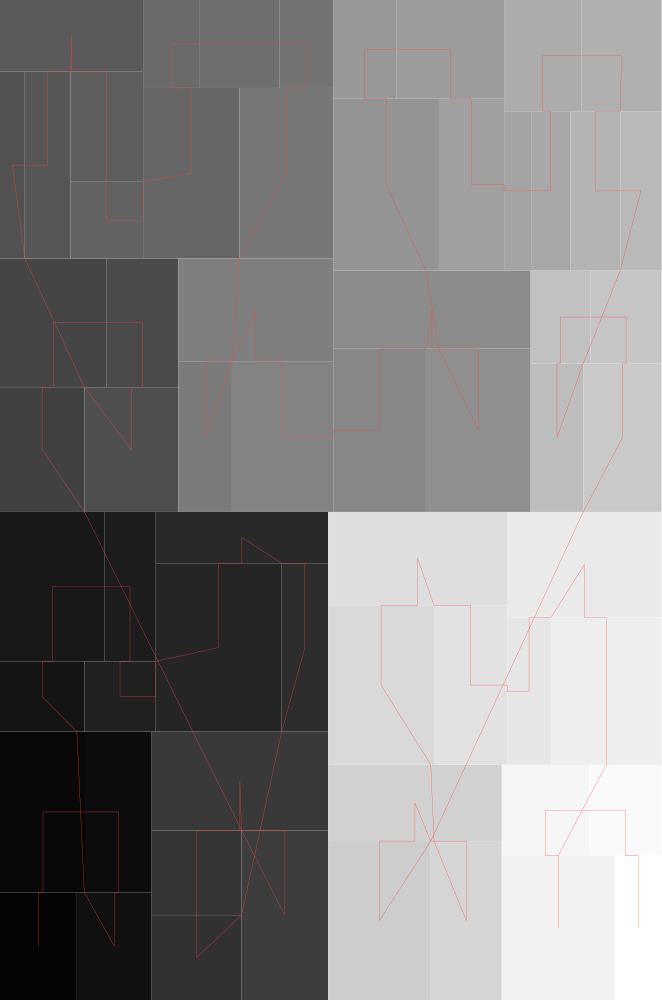

Source data for this figure (header and first rows):
#index, parent, depth, isLeaf, left, bottom, width, height
0, 4294967295, 0, 0, 0, 0, 0.6616, 1
1, 0, 1, 1, 0, 0, 0.07686, 0.1077
2, 0, 1, 1, 0, 0.1077, 0.08598, 0.1607
3, 0, 1, 1, 0.08598, 0.1077, 0.0657, 0.1607
4, 0, 1, 1, 0.07686, 0, 0.07482, 0.1077
5, 0, 1, 1, 0, 0.2684, 0.08432, 0.07029
6, 0, 1, 1, 0, 0.3386, 0.1043, 0.1494
7, 0, 1, 1, 0.1043, 0.3386, 0.05148, 0.1494
8, 0, 1, 1, 0.08432, 0.2684, 0.07143, 0.07029
9, 0, 1, 1, 0.1557, 0.2684, 0.126, 0.1684
10, 0, 1, 1, 0.1557, 0.4367, 0.1724, 0.0513
11, 0, 1, 1, 0.2817, 0.2684, 0.0464, 0.1684
12, 0, 1, 1, 0.1517, 0, 0.0898, 0.08482
13, 0, 1, 1, 0.1517, 0.08482, 0.0898, 0.08482
14, 0, 1, 1, 0.1517, 0.1696, 0.1764, 0.09871
15, 0, 1, 1, 0.2415, 0, 0.08662, 0.1696
16, 0, 1, 1, 0, 0.488, 0.08442, 0.1247
17, 0, 1, 1, 0, 0.6128, 0.1067, 0.1287
18, 0, 1, 1, 0.1067, 0.6128, 0.07173, 0.1287
19, 0, 1, 1, 0.08442, 0.488, 0.09404, 0.1247
20, 0, 1, 1, 0, 0.7415, 0.02479, 0.1868
21, 0, 1, 1, 0.02479, 0.7415, 0.04577, 0.1868
22, 0, 1, 1, 0, 0.9283, 0.1431, 0.07172
23, 0, 1, 1, 0.07055, 0.8182, 0.07252, 0.1101
24, 0, 1, 1, 0.07055, 0.7415, 0.07252, 0.07666
25, 0, 1, 1, 0.1431, 0.7415, 0.09638, 0.1705
26, 0, 1, 1, 0.1431, 0.912, 0.0568, 0.08796
27, 0, 1, 1, 0.1999, 0.912, 0.07935, 0.08796
28, 0, 1, 1, 0.2792, 0.912, 0.05402, 0.08796
29, 0, 1, 1, 0.2395, 0.7415, 0.09379, 0.1705
30, 0, 1, 1, 0.1785, 0.488, 0.0535, 0.1502
31, 0, 1, 1, 0.1785, 0.6382, 0.1548, 0.1033
32, 0, 1, 1, 0.232, 0.488, 0.1013, 0.1502
33, 0, 1, 1, 0.3332, 0.488, 0.0927, 0.1633
34, 0, 1, 1, 0.3332, 0.6513, 0.1974, 0.07804
35, 0, 1, 1, 0.4259, 0.488, 0.1047, 0.1633
36, 0, 1, 1, 0.3332, 0.7294, 0.1057, 0.1719
37, 0, 1, 1, 0.3332, 0.9012, 0.06299, 0.09877
38, 0, 1, 1, 0.3962, 0.9012, 0.1079, 0.09877
39, 0, 1, 1, 0.439, 0.7294, 0.06512, 0.1719
40, 0, 1, 1, 0.5041, 0.7294, 0.02704, 0.1594
41, 0, 1, 1, 0.5311, 0.7294, 0.03933, 0.1594
42, 0, 1, 1, 0.5041, 0.8888, 0.07752, 0.1112
43, 0, 1, 1, 0.5816, 0.8888, 0.07994, 0.1112
44, 0, 1, 1, 0.5705, 0.7294, 0.04977, 0.1594
45, 0, 1, 1, 0.6202, 0.7294, 0.04132, 0.1594
46, 0, 1, 1, 0.5306, 0.488, 0.0526, 0.1485
47, 0, 1, 1, 0.5306, 0.6366, 0.05992, 0.09279
48, 0, 1, 1, 0.5906, 0.6366, 0.071, 0.09279
49, 0, 1, 1, 0.5832, 0.488, 0.07832, 0.1485
50, 0, 1, 1, 0.3281, 0, 0.1027, 0.1589
51, 0, 1, 1, 0.3281, 0.1589, 0.1737, 0.07628
52, 0, 1, 1, 0.4308, 0, 0.07106, 0.1589
53, 0, 1, 1, 0.3281, 0.2352, 0.1059, 0.1596
54, 0, 1, 1, 0.3281, 0.3948, 0.1791, 0.09327
55, 0, 1, 1, 0.434, 0.2352, 0.0732, 0.1596
56, 0, 1, 1, 0.5072, 0.2352, 0.04371, 0.1474
57, 0, 1, 1, 0.5072, 0.3825, 0.1544, 0.1055
58, 0, 1, 1, 0.5509, 0.2352, 0.1107, 0.1474
59, 0, 1, 1, 0.5018, 0, 0.113, 0.1446
... 3 more rows
